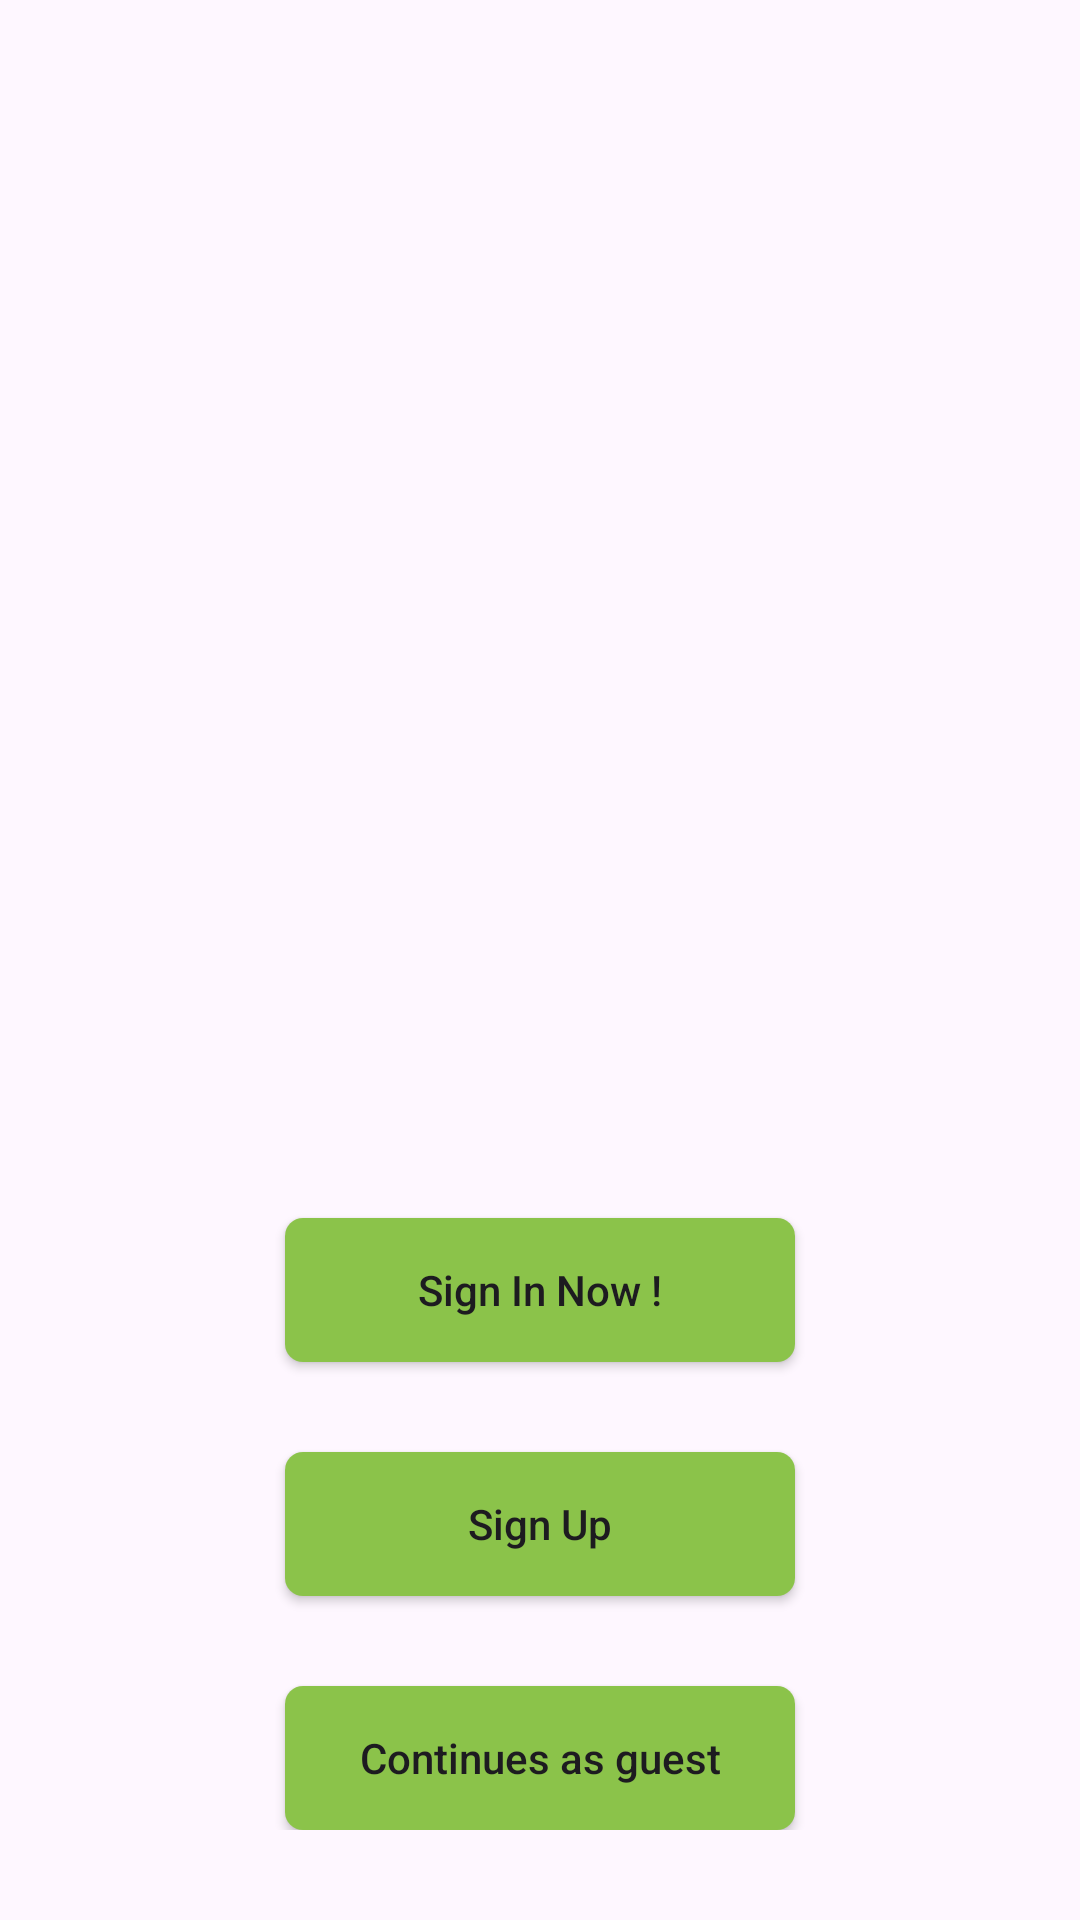

Reconstruct the res/layout file that produces this screen, plus the resources it refers to.
<!-- AndroidManifest.xml: application theme Theme.Tunatest -->
<!-- res/layout/fragment_login.xml -->
<?xml version="1.0" encoding="utf-8"?>
<layout xmlns:android="http://schemas.android.com/apk/res/android"
    xmlns:app="http://schemas.android.com/apk/res-auto"
    xmlns:tools="http://schemas.android.com/tools">

    <data>

        <variable
            name="viewModel"
            type="com.example.tuna_test.view.authentication.viewmodel.LoginFragmentVM" />
    </data>

    <androidx.constraintlayout.widget.ConstraintLayout
        android:layout_width="match_parent"
        android:layout_height="match_parent"
        android:paddingHorizontal="16dp"
        android:paddingVertical="30dp"
        tools:context=".view.authentication.view.LoginFragment">

        <ImageView
            android:layout_width="wrap_content"
            android:layout_height="wrap_content"
            android:layout_marginTop="30dp"
            android:adjustViewBounds="true"
            android:src="@drawable/ic_logo_cinergy"
            app:layout_constraintEnd_toEndOf="parent"
            app:layout_constraintStart_toStartOf="parent"
            app:layout_constraintTop_toTopOf="parent" />

        <androidx.appcompat.widget.AppCompatButton
            android:id="@+id/btnSignIn"
            android:layout_width="170dp"
            android:layout_height="wrap_content"
            android:layout_marginBottom="30dp"
            android:background="@drawable/button_green"
            android:paddingHorizontal="10dp"
            android:text="Sign In Now !"
            android:textAllCaps="false"
            app:layout_constraintBottom_toTopOf="@id/btnSignUp"
            app:layout_constraintEnd_toEndOf="parent"
            app:layout_constraintStart_toStartOf="parent" />

        <androidx.appcompat.widget.AppCompatButton
            android:id="@+id/btnSignUp"
            android:layout_width="170dp"
            android:layout_height="wrap_content"
            android:background="@drawable/button_green"
            android:paddingHorizontal="10dp"
            android:text="Sign Up"
            android:layout_marginBottom="30dp"
            android:textAllCaps="false"
            app:layout_constraintBottom_toTopOf="@id/btnGuest"
            app:layout_constraintEnd_toEndOf="parent"
            app:layout_constraintStart_toStartOf="parent" />

        <androidx.appcompat.widget.AppCompatButton
            android:id="@+id/btnGuest"
            android:layout_width="170dp"
            android:layout_height="wrap_content"
            android:background="@drawable/button_green"
            android:onClick="@{() -> viewModel.loginGuest()}"
            android:paddingHorizontal="10dp"
            android:text="Continues as guest"
            android:textAllCaps="false"
            app:layout_constraintBottom_toBottomOf="parent"
            app:layout_constraintEnd_toEndOf="parent"
            app:layout_constraintStart_toStartOf="parent" />
    </androidx.constraintlayout.widget.ConstraintLayout>
</layout>
<!-- resources referenced by this layout -->
<resources>
  <!-- drawable button_green (drawable) -->
  <?xml version="1.0" encoding="utf-8"?>
  <shape xmlns:android="http://schemas.android.com/apk/res/android"
      android:shape="rectangle">
      <solid android:color="@color/app_button" />
      <corners android:radius="6dp" />
  </shape>
  <style name="Theme.Tunatest" parent="Base.Theme.Tunatest" />
  <color name="app_button">#8BC34A</color>
  <style name="Base.Theme.Tunatest" parent="Theme.Material3.DayNight.NoActionBar">
          
          
      </style>
</resources>
